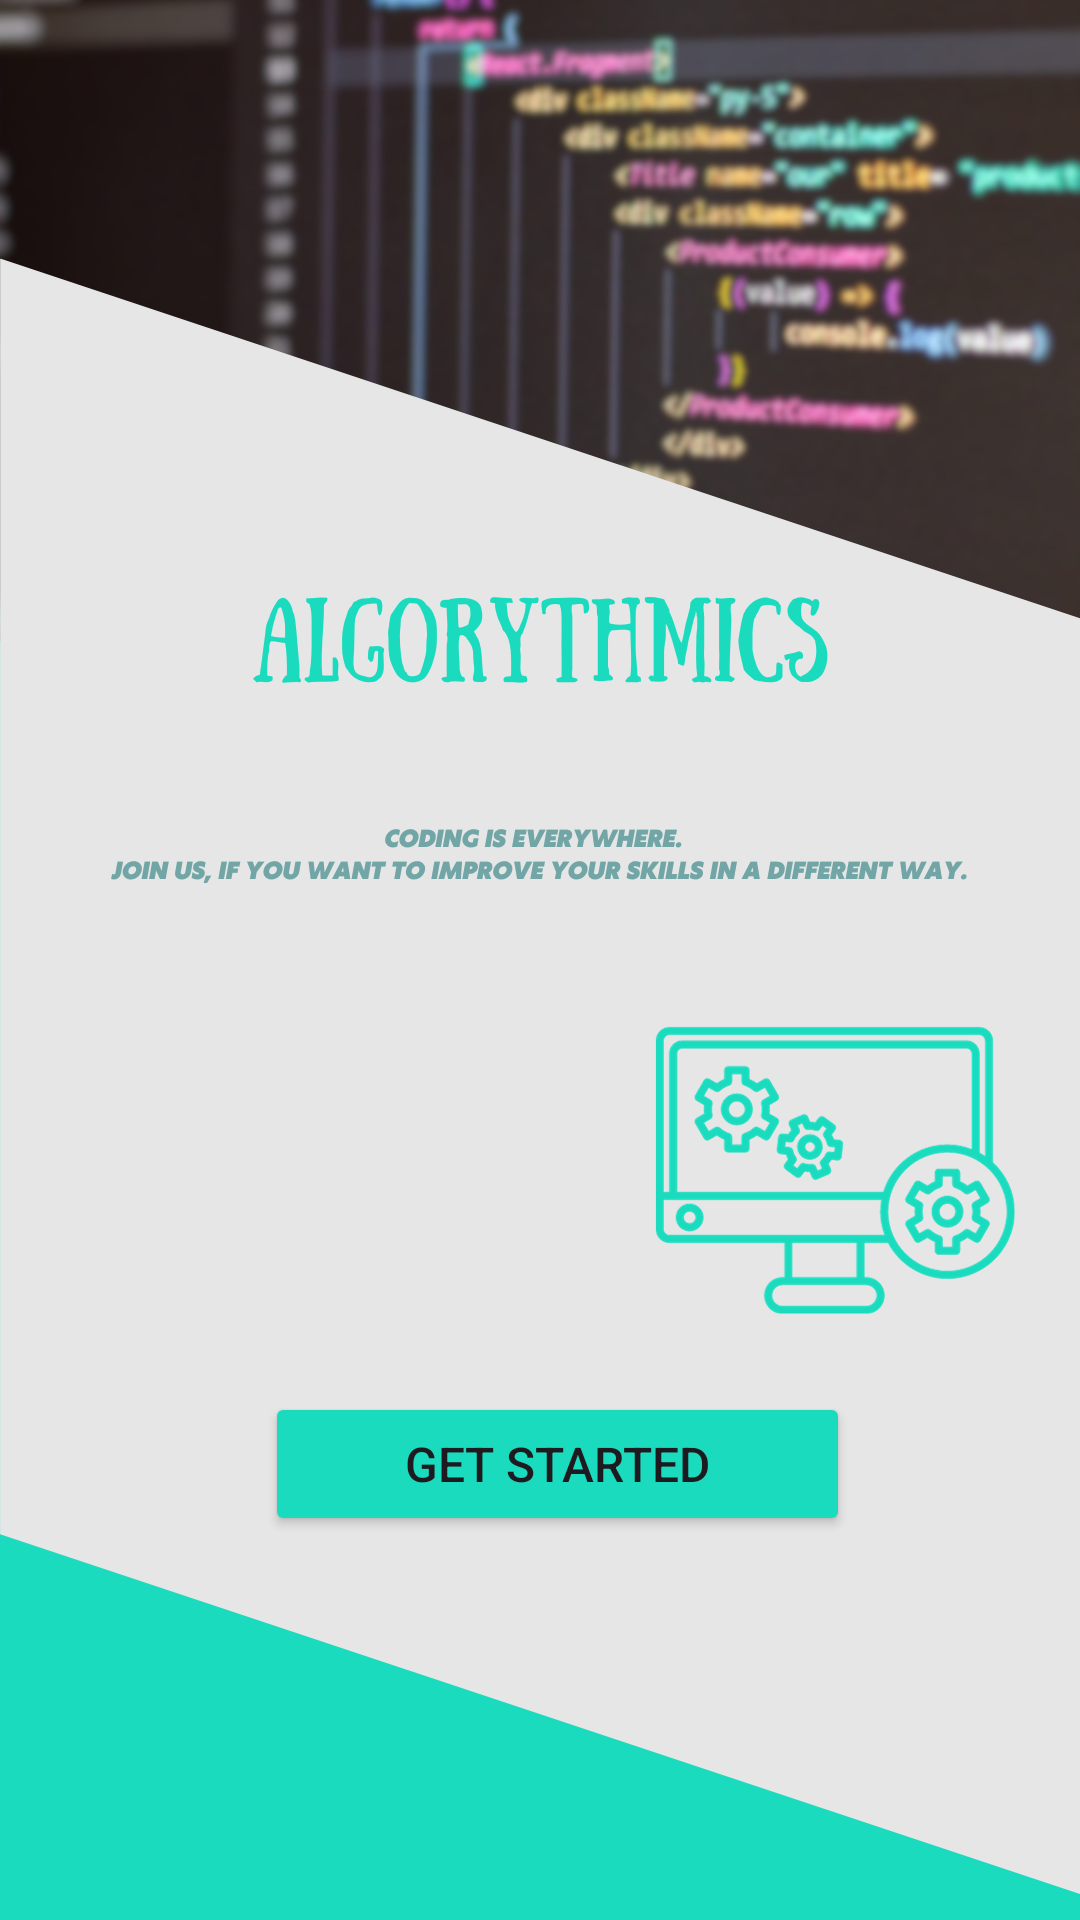

Here is an Android app screen rendered from its layout file. Give the layout XML and the strings, colors and styles it references.
<!-- AndroidManifest.xml: application theme Theme.Algorythmics -->
<!-- res/layout/activity_start.xml -->
<?xml version="1.0" encoding="utf-8"?>
<androidx.constraintlayout.widget.ConstraintLayout xmlns:android="http://schemas.android.com/apk/res/android"
    xmlns:app="http://schemas.android.com/apk/res-auto"
    xmlns:tools="http://schemas.android.com/tools"
    android:layout_width="match_parent"
    android:layout_height="match_parent"
    tools:context=".activities.StartActivity">


    <ImageView
        android:id="@+id/GetStartedBackground"
        android:layout_width="match_parent"
        android:layout_height="match_parent"
        android:scaleType="centerCrop"
        android:src="@drawable/getstartedbackground"
        tools:layout_editor_absoluteX="-35dp"
        tools:layout_editor_absoluteY="295dp" />

    <Button
        android:id="@+id/button"
        android:layout_width="195dp"
        android:layout_height="wrap_content"
        android:layout_marginBottom="128dp"
        android:backgroundTint="@color/blue"
        android:text="Get started"
        android:textColorLink="@color/blue"
        android:textSize="16sp"
        app:layout_constraintBottom_toBottomOf="parent"
        app:layout_constraintEnd_toEndOf="parent"
        app:layout_constraintHorizontal_bias="0.536"
        app:layout_constraintStart_toStartOf="parent" />

</androidx.constraintlayout.widget.ConstraintLayout>
<!-- resources referenced by this layout -->
<resources>
  <color name="blue">#1BDBBE</color>
  <!-- drawable getstartedbackground: png bitmap (drawable, 424910 bytes) -->
  <style name="Theme.Algorythmics" parent="Base.Theme.Algorythmics" />
  <style name="Base.Theme.Algorythmics" parent="Theme.Material3.DayNight.NoActionBar">
          
          
      </style>
</resources>
